pico-8 play session: hold ← + tap ❎

[t = 1 s] hold ← ~1s, tap ❎ ~2×
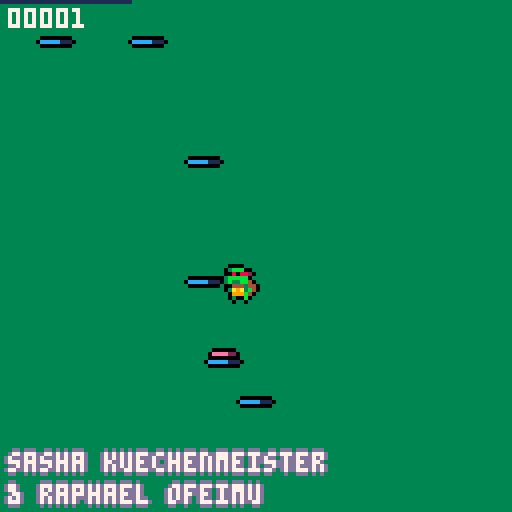
[t = 2 s] hold ← ~2s, tap ❎ ~4×
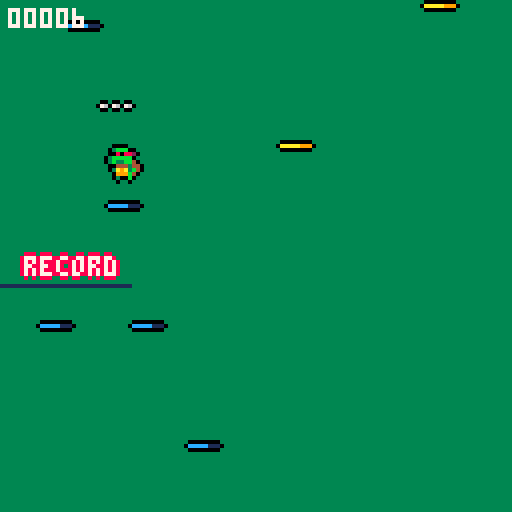
[t = 4 s] hold ← ~4s, tap ❎ ~7×
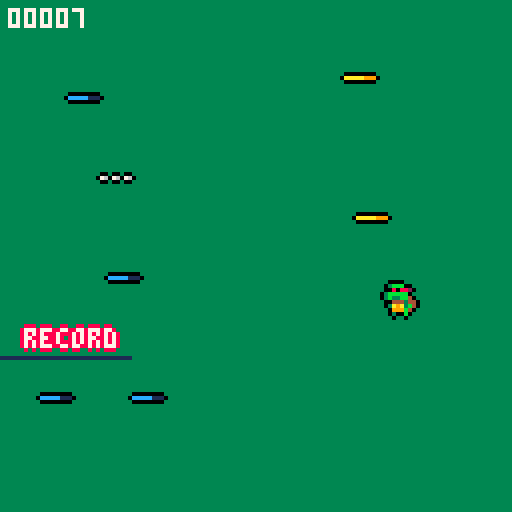
[t = 6 s] hold ← ~6s, tap ❎ ~10×
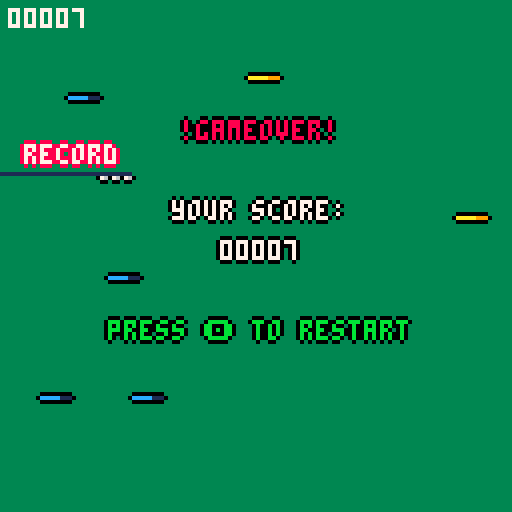
[t = 8 s] hold ← ~8s, tap ❎ ~14×
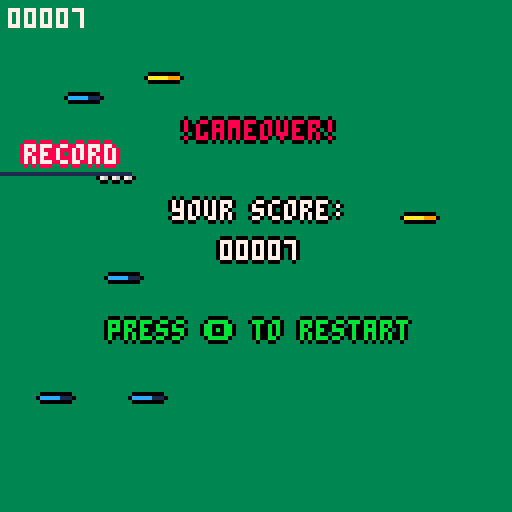

pico-8 cartridge
version 32
__lua__

-- creators:
-- sasha kuechenmeister
-- raphael ofeimu

-- game:
-- doodle jump-8

cartdata("doodlejump8")
mx1=(dget(0) or 0)
mx2=(dget(1) or 0)

function _init()
 g_time=0
 reg={}
 reset()
end

function reset()
 g_id=1 entity_reset() set_e(1) restart()
 g_id=2 entity_reset() set_e(2) restart()
end

function update()
 e_update_all()
 do_movement()
 do_collisions()
 do_supports()
 if scheduled then
  scheduled()
  scheduled=nil
 end
end

function _update60()
 set_e(1) update()
 set_e(2) update()
 g_time+=1
end

function r(s)
 s=s..""
 
 while #s<5 do
  s="0"..s
 end
 
 return s
end

function grid()
 local s=32

end

function _draw()
 cls(3)
 set_e(1)
 clip(0,0,128,128)
 camera()
 grid()
 
 r_render_all("render")
 borderprint("sasha kuechenmeister",2,113,13)
 borderprint("& raphael ofeimu",2,121,13)
 line(0,mx1,32,mx1,1)
 
 borderprint("record",6,mx1-7,8)
	if not g_start then
  if not btn(❎) then
   borderprint("❎ to start",43,60)
  end
 end
	
 camera()
 print(r(g_guy[1].score),2,2)
 r_render_all("render_hud")
 if btn(❎) then
  g_start=true
 end
 

 if g_guy[1].done then
 	gameoverprint("!gameover!",45,30)
 	rsprint("press 🅾️ to restart",27,80)
 	borderprint("your score:",43,50)
 	borderprint(r(g_guy[1].score),55,60)
 	if btn(🅾️) then
 	reset()
 	end
 end
end


 


function restart()
g_start=false
 e_add(guy({
  pos=v(60,92)
 }))
 
 l=60
 
 for i=0,4 do
  e_add(platform({
   pos=v(i>0 and l or 60,100-i*30),
   tile=0 --starting position
  }))
  e_add(platform({
   pos=v(flr(rnd(100))+10,90-i*80),
   tile=gen_type(),
   second=true
  }))
  gen_pos()
 end
 
 e_add(cam())
end

function gen_pos()
 local r
 if l>50 then
  r=l-rnd(24)
 elseif l<12 then
  r=l+rnd(24) 
 else 
  r=l+rnd(48)-24
 end
 l=mid(2,53,r)
end

function gen_type()
 local r=rnd()
 if r<.5 then
  return 0
 elseif r<.6 then
  return 16
 elseif r<.7 then
  return 2 
 else
  return 32 
 end
end

function borderprint(s,x,y,c)
 print(s,x-1,y,c)
 print(s,x+1,y,c)
 print(s,x,y-1,c)
 print(s,x,y+1,c)
 print(s,x,y,7)
end

function gameoverprint(s,x,y,c)
 print(s,x-1,y,0)
 print(s,x+1,y,0)
 print(s,x,y-1,0)
 print(s,x,y+1,0)
 print(s,x,y,8)
end

function rsprint(s,x,y,c)
 print(s,x-1,y,0)
 print(s,x+1,y,0)
 print(s,x,y-1,0)
 print(s,x,y+1,0)
 print(s,x,y,11)
end

function deep_copy(obj)
 if (type(obj)~="table") return obj
 local cpy={}
 setmetatable(cpy,getmetatable(obj))
 for k,v in pairs(obj) do
  cpy[k]=deep_copy(v)
 end
 return cpy
end

function index_add(idx,prop,elem)
 if (not idx[prop]) idx[prop]={}
 add(idx[prop],elem)
end

function event(e,evt,p1,p2)
 local fn=e[evt]
 if fn then
  return fn(e,p1,p2)
 end
end

function state_dependent(e,prop)
 local p=e[prop]
 if (not p) return nil
 if type(p)=="table" and p[e.state] then
  p=p[e.state]
 end
 if type(p)=="table" and p[1] then
  p=p[1]
 end
 return p
end

function round(x)
 return flr(x+0.5)
end

-------------------------------
-- objects
-------------------------------

object={}
 function object:extend(kob)
  -- printh(type(kob))
  if (kob and type(kob)=="string") kob=parse(kob)
  kob=kob or {}
  kob.extends=self
  return setmetatable(kob,{
   __index=self,
   __call=function(self,ob)
       ob=setmetatable(ob or {},{__index=kob})
       local ko,init_fn=kob
       while ko do
        if ko.init and ko.init~=init_fn then
         init_fn=ko.init
         init_fn(ob)
        end
        ko=ko.extends
       end
       return ob
      end
  })
 end
 
-------------------------------
-- vectors
-------------------------------

vector={}
vector.__index=vector
 function vector:__add(b)
  return v(self.x+b.x,self.y+b.y)
 end
 function vector:__sub(b)
  return v(self.x-b.x,self.y-b.y)
 end
 function vector:__mul(m)
  return v(self.x*m,self.y*m)
 end
 function vector:__div(d)
  return v(self.x/d,self.y/d)
 end
 function vector:__unm()
  return v(-self.x,-self.y)
 end
 function vector:dot(v2)
  return self.x*v2.x+self.y*v2.y
 end
 function vector:norm()
  return self/sqrt(#self)
 end
 function vector:len()
  return sqrt(#self)
 end
 function vector:__len()
  return self.x^2+self.y^2
 end
 function vector:str()
  return self.x..","..self.y
 end

function v(x,y)
 return setmetatable({
  x=x,y=y
 },vector)
end

-------------------------------
-- collision boxes
-------------------------------

cbox=object:extend()

 function cbox:translate(v)
  return cbox({
   xl=self.xl+v.x,
   yt=self.yt+v.y,
   xr=self.xr+v.x,
   yb=self.yb+v.y
  })
 end

 function cbox:overlaps(b)
  return
   self.xr>b.xl and
   b.xr>self.xl and
   self.yb>b.yt and
   b.yb>self.yt
 end

 function cbox:sepv(b,allowed)
  local candidates={
   v(b.xl-self.xr,0),
   v(b.xr-self.xl,0),
   v(0,b.yt-self.yb),
   v(0,b.yb-self.yt)
  }
  if type(allowed)~="table" then
   allowed={true,true,true,true}
  end
  local ml,mv=32767
  for d,v in pairs(candidates) do
   if allowed[d] and #v<ml then
    ml,mv=#v,v
   end
  end
  return mv
 end
 
 function cbox:str()
  return self.xl..","..self.yt..":"..self.xr..","..self.yb
 end

function box(xl,yt,xr,yb) 
 return cbox({
  xl=min(xl,xr),xr=max(xl,xr),
  yt=min(yt,yb),yb=max(yt,yb)
 })
end

function vbox(v1,v2)
 return box(v1.x,v1.y,v2.x,v2.y)
end

-------------------------------
-- entities
-------------------------------

entity=object:extend({
 state="idle",t=0,
 last_state="idle",
 dynamic=true,
 spawns={}
})

 function entity:init()
  if self.sprite then
   self.sprite=deep_copy(self.sprite)
   if not self.render then
    self.render=spr_render
   end
  end
 end
 
 function entity:become(state)
  if state~=self.state then
   self.last_state=self.state
   self.state,self.t=state,0
  end
 end
 
 function entity:is_a(tag)
  if (not self.tags) return false
  for i=1,#self.tags do
   if (self.tags[i]==tag) return true
  end
  return false
 end
 
 function entity:spawns_from(...)
  for tile in all({...}) do
   entity.spawns[tile]=self
  end
 end

static=entity:extend({
 dynamic=false
})

function spr_render(e)
 local s,p=e.sprite,e.pos

 function s_get(prop,dflt)
  local st=s[e.state]
  if (st~=nil and st[prop]~=nil) return st[prop]
  if (s[prop]~=nil) return s[prop]
  return dflt
 end

 local sp=p+s_get("offset",v(0,0))

 local w,h=
  s.width or 1,s.height or 1

 local flip_x=false
 local frames=s[e.state] or s.idle
 if s.turns then
  if e.facing=="up" then
   frames=frames.u
  elseif e.facing=="down" then
   frames=frames.d
  else
   frames=frames.r
  end
  flip_x=(e.facing=="left")
 end
 if s_get("flips") then
  flip_x=e.flipped
 end

 local delay=frames.delay or 1
 if (type(frames)~="table") frames={frames}
 local frm_index=flr(e.t/delay) % #frames + 1
 local frm=frames[frm_index]
 local f=(e.bold and ospr or spr)
 f(e.exr_sprite or frm,round(sp.x),round(sp.y),w,h,flip_x,false,e.clr)

 return frm_index
end

-------------------------------
-- entity registry
-------------------------------


function entity_reset()
 local r={}
 r.entities,
 r.entities_with,
 r.entities_tagged,
 r.c_buckets={},{},{},{}
 
 reg[g_id]=r
end

function set_e(i)
 g_id=i
 entities=reg[i].entities
 entities_with=reg[i].entities_with
 entities_tagged=reg[i].entities_tagged
 c_buckets=reg[i].c_buckets
end

function e_add(e)
 add(entities,e)
 for p in all(indexed_properties) do
  if (e[p]) index_add(entities_with,p,e)
 end
 if e.tags then
  for t in all(e.tags) do
   index_add(entities_tagged,t,e)
  end
  c_update_bucket(e)
 end
 return e
end

function e_remove(e)
 del(entities,e)
 for p in all(indexed_properties) do
  if (e[p]) del(entities_with[p],e)
 end
 if e.tags then
  for t in all(e.tags) do
   del(entities_tagged[t],e)
   if e.bkt then
    del(c_bucket(t,e.bkt.x,e.bkt.y),e)
   end
  end
 end
 e.bkt=nil
end

indexed_properties={
 "dynamic",
 "render","render_hud",
 "vel",
 "collides_with",
 "feetbox"
}
-->8
-- systems

-------------------------------
-- update system
-------------------------------

function e_update_all()
 for ent in all(entities_with.dynamic) do
  local state=ent.state
  if ent[state] then
   ent[state](ent,ent.t)
  end
  if ent.done and not ent.ign then
   e_remove(ent)
  elseif state~=ent.state then
   ent.t=0
  else
   ent.t+=1
  end  
 end
end

function schedule(fn)
 scheduled=fn
end

-------------------------------
-- render system
-------------------------------

function r_render_all(prop)
 local drawables={}
 for ent in all(entities_with[prop]) do
  local order=ent.draw_order or 0
  if not drawables[order] then
   drawables[order]={}
  end
  add(drawables[order],ent)  
 end
 for o=0,15 do  
  for ent in all(drawables[o]) do
   r_reset(prop)
   ent[prop](ent,ent.pos)
  end
 end
end

function ospr(s,x,y,w,h,fx,fy,o)
 for i=0,15 do pal(i,o or 0) end
 spr(s,x-1,y,w,h,fx,fy)
 spr(s,x+1,y,w,h,fx,fy)
 spr(s,x,y-1,w,h,fx,fy)
 spr(s,x,y+1,w,h,fx,fy)
 r_reset()
 spr(s,x,y,w,h,fx,fy)
end

function r_reset(prop)
 pal()
 palt(0,false)
 palt(15,true)
 if (prop~="render_hud" and g_cam[g_id]) g_cam[g_id]:set()
end

-------------------------------
-- movement system
-------------------------------

function do_movement()
 for ent in all(entities_with.vel) do
  local ev=ent.vel
  ent.pos+=ev
  if ev.x~=0 then
   ent.flipped=ev.x<0
  end
  --if ev.x~=0 and abs(ev.x)>abs(ev.y) then
  
  if ev.x>0 then
   ent.facing="right"
  elseif ev.x<0 then
   ent.facing="left"
  end
   --ent.facing=
   -- ev.x>0 and "right" or "left"
  --elseif ev.y~=0 then
  -- ent.facing=
   -- ev.y>0 and "down" or "up"
  --end
  if (ent.weight) then
   local w=state_dependent(ent,"weight")
   ent.vel+=v(0,w)
  end
 end
end

-------------------------------
-- collision
-------------------------------

function c_bkt_coords(e)
 local p=e.pos
 return flr(shr(p.x,4)),flr(shr(p.y,4))
end

function c_bucket(t,x,y)
 local key=t..":"..x..","..y
 if not c_buckets[key] then
  c_buckets[key]={}
 end
 return c_buckets[key]
end

function c_update_buckets()
 for e in all(entities_with.dynamic) do
  c_update_bucket(e)
 end
end

function c_update_bucket(e)
 if (not e.pos or not e.tags) return 
 local bx,by=c_bkt_coords(e)
 if not e.bkt or e.bkt.x~=bx or e.bkt.y~=by then
  if e.bkt then
   for t in all(e.tags) do
    local old=c_bucket(t,e.bkt.x,e.bkt.y)
    del(old,e)
   end
  end
  e.bkt=v(bx,by)  
  for t in all(e.tags) do
   add(c_bucket(t,bx,by),e) 
  end
 end
end

function c_potentials(e,tag)
 local cx,cy=c_bkt_coords(e)
 local bx,by=cx-2,cy-1
 local bkt,nbkt,bi={},0,1
 return function()
  while bi>nbkt do
   bx+=1
   if (bx>cx+1) bx,by=cx-1,by+1
   if (by>cy+1) return nil
   bkt=c_bucket(tag,bx,by)
   nbkt,bi=#bkt,1
  end
  local e=bkt[bi]
  bi+=1
  return e
 end 
end

c_buckets={}

function collision_reset()
 c_buckets[g_id]={}
end

function do_collisions()
 c_update_buckets()
 for e in all(entities_with.collides_with) do
  for tag in all(e.collides_with) do
   if entities_tagged[tag] then
   local nothers=
    #entities_tagged[tag]  
   if nothers>4 then
    for o in c_potentials(e,tag) do
     if o~=e then
      local ec,oc=
       c_collider(e),c_collider(o)
      if ec and oc then
       c_one_collision(ec,oc,e,o)
      end
     end
    end
   else
    for oi=1,nothers do
     local o=entities_tagged[tag][oi]
     local dx,dy=
      abs(e.pos.x-o.pos.x),
      abs(e.pos.y-o.pos.y)
     if dx<=20 and dy<=20 then
      local ec,oc=
       c_collider(e),c_collider(o)
      if ec and oc then
       c_one_collision(ec,oc,e,o)
      end
     end
    end
   end     
   end
  end 
 end
end

function c_check(box,tags)
 local fake_e={pos=v(box.xl,box.yt)} 
 for tag in all(tags) do
  for o in c_potentials(fake_e,tag) do
   local oc=c_collider(o)
   if oc and box:overlaps(oc.b) then
    return oc.e
   end
  end
 end
 return nil
end

function c_one_collision(ec,oc,e,o)
 if ec.b:overlaps(oc.b) then
  c_reaction(ec,oc,e,o)
  c_reaction(oc,ec,e,o)
 end
end

function c_reaction(ec,oc,e,o)
 local reaction,param=
  event(ec.e,"collide",oc.e)
 if type(reaction)=="function" then
  reaction(ec,oc,param,e,o)
 end
end

function c_collider(ent)
 if ent.collider then 
  if ent.coll_ts==g_time or not ent.dynamic then
   return ent.collider
  end
 end
 local hb=state_dependent(ent,"hitbox")
 if (not hb) return nil
 local coll={
  b=hb:translate(ent.pos),
  e=ent
 }
 ent.collider,ent.coll_ts=
  coll,g_time
 return coll
end

function c_push_out(oc,ec,allowed_dirs,e,o)
 local sepv=ec.b:sepv(oc.b,allowed_dirs)
 ec.e.pos+=sepv
  
 if ec.e.vel then
  local vdot=ec.e.vel:dot(sepv)
  if vdot<0 then
   if (sepv.y~=0) ec.e.vel.y=0
   if (sepv.x~=0) ec.e.vel.x=0
  end
 end
 ec.b=ec.b:translate(sepv)
end

function c_move_out(oc,ec,allowed)
 return c_push_out(ec,oc,allowed)
end

-------------------------------
-- support
-------------------------------

function do_supports()
 for e in all(entities_with.feetbox) do  
  local fb=e.feetbox
  if fb then
   fb=fb:translate(e.pos)
   local support=c_check(fb,{"walls"})
   e.supported_by=support
   if support and support.vel then
    e.pos+=support.vel
   end
  end
 end
end
-->8
-- entities
 
pad=entity:extend({
 sprite={idle={1}},
 hitbox=box(0,0,8,4),
 collides_with={"guy"},
 bold=true
})
 
function pad:collide(o)
 if o.supported_by and o.vel.y>0 then
  o.vel.y=-5
  self.pos.y+=2
  part(o.pos.x+4,o.pos.y+8)

 end
end

function pad:idle()
 if (is_out(self.pos.y)) self.done=true
end

rocket=entity:extend({
 sprite={
  idle={17}
 },
 draw_order=3,
 hitbox=box(0,0,8,8),
 collides_with={"guy"},
 bold=true
})

function rocket:collide(o)
 self.done=true
    o:become("rocket")
end

function rocket:init()
 self.start=self.pos.y-5
 self.t=rnd(128)
end

function rocket:idle(t)
 self.pos.y=self.start+cos(t/100)*2
 if (is_out(self.pos.y)) self.done=true
end 
 
platform=entity:extend({
 hitbox=box(0,0,9,0.1),
 tags={"walls","plat"},
 collides_with={"plat"},
 weight={0,breaking=0.1}
})

function platform:init()
 self.vel=v(0,0)
 self.start=self.pos.y
 self.hp=3
 if self.second and self.tile==0 and rnd()<0.3 then -- random
  local r=rnd()
  local c=pad
  if r>0.8 then
   c=rocket
  end
  e_add(c({
   pos=v(self.pos.x,self.pos.y-4)
  }))
 end
 
 if self.tile==32 then
  self.vel.x=-0.5*(rnd()>0.5 and 1 or -1)
  self.pos.x=64
 end
end

function platform:render()
 ospr(self.tile+(abs(3-self.hp)*16),self.pos.x,self.pos.y,1,1,false,false)
end

function platform:idle()
 if self.tile==32 then
  if self.pos.x<=0 or self.pos.x>=120 then
   self.vel.x*=-1
  end
 end

 if is_out(self.start) then
  e_remove(self)
  e_add(platform({
   pos=v((self.second and flr(rnd(120))+2 or l),g_cam[g_id].pos.y-70),
   tile=gen_type(),
   second=self.second
  }))
  if (not self.second) gen_pos()
 end
end

function platform:breaking() self:idle() end

function platform:collide(e)
 if e:is_a("plat") 
 and self.vel.x==0 and e.vel.x==0
 and not self.second and self.state~="breaking" and e.state~="breaking" then
  return c_move_out,{true,true,false,false}
 elseif not e:is_a("plat") then
 if (not e.vel) return
 local dy,vy=e.pos.y-self.pos.y,e.vel.y
 if vy>0 and dy<=vy+1 and (vy>0 or vy<-0.3) then
  if self.tile==16 then
   self:become("breaking")
  elseif self.tile==2 then
   self.hp=self.hp-1
   if self.hp==0 then
    part(self.pos.x+4,self.pos.y+1,4)
    self.pos.y+=64
   end
  end

  return c_push_out,{false,false,true,false}   
 end
 end
end

function is_out(y)
 return (g_cam[g_id] and (y-g_cam[g_id].pos.y)>64 or false)
end

cam=entity:extend()

g_cam={}

function cam:init()
 g_cam[g_id]=self
 self.pos=v(64,64)
 self.vel=v(0,0)
end

function cam:idle()
 self.vel.y*=0.9
 local g=g_guy[g_id]
 if not g or g.done then return end
 local dy=g.pos.y-self.pos.y+32
 
 if dy<0 then
  self.vel.y+=dy/20
 elseif not g.done and g.pos.y-self.pos.y>64 then
  g.done=true
  g:save()
  g_start=false
 end
end

function cam:set()
 camera((g_id-1)*-64,self.pos.y-64)
end
-->8
-- guy

guy=entity:extend({
 sprite={
  idle={4},
  flips=true
 },
 ign=true,
 bold=true,
 weight=0.1,
 draw_order=10,
 tags={"guy"},
 hitbox=box(0,1,8,8),
 feetbox=box(0,1,8,8.01),
 collides_with={"walls"}
})

g_guy={}

function guy:init()
 self.id=g_id-1
 g_guy[g_id]=self
 self.done=false
 self.vel=v(0,0)
 self.score=0
 self.max=100
 --self.clr=(self.id==0 and 1 or 2)
end

function guy:idle()
 if self.win then 
  g_guy[self.id==0 and 2 or 1].done=true
 return end
 if (not g_start) return
 self.vel.x*=(self.supported_by and 0.7 or 0.95)
 
 if g_start and self.supported_by and self.vel.y>0 then
  self.vel.y=-2.75
  part(self.pos.x+4,self.pos.y+8)
 end
 
 local i=self.id
 if btn(⬅️,i) then
  self.vel.x-=0.1
 end
 
 if btn(➡️,i) then
  self.vel.x+=0.1
 end
 
 self:common()
end

function guy:save()
  if self.id==0 then
   if(self.max<mx1) mx1=self.max
   dset(0,mx1)
  else
   if(self.max<mx2) mx2=self.max
   dset(1,mx2)
  end
end

function guy:common()
 if self.vel.y<0 and self.pos.y<self.max and self.t%10==0 then
  self.score+=(1*flr(abs(self.vel.y)))
 end
 
 if self.pos.y<self.max then
  self.max=self.pos.y
 end
 
 self.pos.x=(self.pos.x+4)%128-4
end

function guy:render()
 if self.state=="rocket" then
  ospr(17,self.pos.x+(self.facing=="left" and
   5 or -3),self.pos.y + 2,1,1,false,false)
 end
 spr_render(self)
end

function guy:rocket(t)
 if (t>=180) self:become("idle")
 self.vel.y=-4
 self.vel.x*=0.95
 
 e_add(particle({
  pos=v(self.pos.x+(self.facing=="left" and
   5 or -3)+3,self.pos.y),
  vel=v(0,0),
  c=rnd()>0.5 and 9 or 8,
  r=3
 }))
 
 if btn(⬅️,self.id) then
  self.vel.x-=0.1
 end
 
 if btn(➡️,self.id) then
  self.vel.x+=0.1
 end
 self:common()
end
-->8
particle=entity:extend()

function particle:init()
 self.vel=v(rnd(2)-1,rnd(2)-1)
end

function particle:render()
 self.r-=0.1
 self.vel*=0.9
 circfill(self.pos.x,self.pos.y,self.r,0)

 if (self.r<0) e_remove(self)
end

function particle:render_hud()
 g_cam[g_id]:set()
 circfill(self.pos.x,self.pos.y,self.r-1,self.c)
end

function part(x,y,c)
 if(true) return
 for i=1,10 do
  e_add(particle({
   pos=v(x,y),
   c=rnd()>0.7 and 5 or (c or 6),
   r=3
  }))
 end
end
__gfx__
ccccc111feeee22fbbbbb33300044000fffbbb3f000440000004400000044000f11ffff1fffbbb3fffffcccfff9999ff00000000000000000000000000000000
ffffffffff5550ffffffffff00000000f288080f000000000000000000000000ffa9fff9f288080ffff1777f9994499900000000000000000000000000000000
ffffffffffffffffffffffff00000000ffbbbbb3000000000000000000000000fffaaaa9ffbbbbb3ffff717f944a844900000000000000000000000000000000
ffffffffffffffffffffffff00000000f4bb33b300000000000000000000000099fa0aa0f4bb33b3ffff9999488a88a400000000000000000000000000000000
ffffffffffffffffffffffff00000000443444ff00000000000000000000000099f8aaa9443444fffffcc8fff88aaaaf00000000000000000000000000000000
ffffffffffffffffffffffff000000004b3a9a3f000000000000000000000000f9fa999f4b3a9a3ff77c7d16ffaaa8ff00000000000000000000000000000000
ffffffffffffffffffffffff00000000f4b999ff000000000000000000000000f9a9a9aff4b999ffff7766ffff88a8ff00000000000000000000000000000000
ffffffffffffffffffffffff00000000ffbff3ff000000000000000000000000ffa9449fffbff3fff99f444ffff8afff00000000000000000000000000000000
76f76f76fff6dfff999994440004400000044000000440000004400000044000fffffffffff4444fffffffff0000000000000000000000000000000000000000
ffffffffff66ddffffffffff0000000000000000000000000000000000000000ff99999f4424404fffeeeeff0000000000000000000000000000000000000000
ffffffffff6c1dffffffffff0000000000000000000000000000000000000000f94799474224777ffee7e7ef0000000000000000000000000000000000000000
ffffffffff6c1dffffffffff0000000000000000000000000000000000000000f994909444699772eee0e0ee0000000000000000000000000000000000000000
fffffffff866dd2fffffffff0000000000000000000000000000000000000000f4944944f4699f22ee8eee8e0000000000000000000000000000000000000000
fffffffff886d22fffffffff00000000000000000000000000000000000000009999999ff9922fff22ee2ee20000000000000000000000000000000000000000
fffffffff88ff22fffffffff00000000000000000000000000000000000000009f999994f99f44fff88eee2f0000000000000000000000000000000000000000
fffffffff8ffff2fffffffff0000000000000000000000000000000000000000ff9fff4f44ff22ff888822220000000000000000000000000000000000000000
aaaaa99900044000ff9999ff00044000000440000004400000044000000440000004400000044000ffffffff0000000000000000000000000000000000000000
ffffffff000000009994499900000000000000000000000000000000000000000000000000000000ffffffff0000000000000000000000000000000000000000
ffffffff00000000944a844900000000000000000000000000000000000000000000000000000000ffffffff0000000000000000000000000000000000000000
ffffffff000000004aaa88a400000000000000000000000000000000000000000000000000000000ffffffff0000000000000000000000000000000000000000
ffffffff00000000f88aaaaf00000000000000000000000000000000000000000000000000000000ffffffff0000000000000000000000000000000000000000
ffffffff00000000ff8a88ff00000000000000000000000000000000000000000000000000000000ffffffff0000000000000000000000000000000000000000
ffffffff00000000ffaa88ff00000000000000000000000000000000000000000000000000000000ffffffff0000000000000000000000000000000000000000
ffffffff00000000fffaafff00000000000000000000000000000000000000000000000000000000ffffffff0000000000000000000000000000000000000000
00044000000440000004400000044000000440000004400000044000000440000004400000044000000440000000000000000000000000000000000000000000
__map__
0000000000000000000000000000000020202020202020202020202020202020202020202020202020202020202000000000000000000000000000000000000000000000000000000000000000000000000000000000000000000000000000000000000000000000000000000000000000000000000000000000000000000000
0000000000000000000000000000000020202020202020202020202020202020202020202020202020202020202000000000000000000000000000000000000000000000000000000000000000000000000000000000000000000000000000000000000000000000000000000000000000000000000000000000000000000000
0000000000000000000000000000000020202020202020202020202020202020202020202020202020202020202000000000000000000000000000000000000000000000000000000000000000000000000000000000000000000000000000000000000000000000000000000000000000000000000000000000000000000000
0000000000000000000000000000000020202020202020202020202020202020202020202020202020202020202000000000000000000000000000000000000000000000000000000000000000000000000000000000000000000000000000000000000000000000000000000000000000000000000000000000000000000000
0000000000000000000000000000000020202020202020202020202020202020202020202020202020202020202000000000000000000000000000000000000000000000000000000000000000000000000000000000000000000000000000000000000000000000000000000000000000000000000000000000000000000000
0000000000000000000000000000000020202020202020202020202020202020202020202020202020202020202000000000000000000000000000000000000000000000000000000000000000000000000000000000000000000000000000000000000000000000000000000000000000000000000000000000000000000000
0000000000000000000000000000000020202020202020202020202020202020202020202020202020202020202000000000000000000000000000000000000000000000000000000000000000000000000000000000000000000000000000000000000000000000000000000000000000000000000000000000000000000000
0000000000000000000000000000000020202020202020202020202020202020202020202020202020202020202000000000000000000000000000000000000000000000000000000000000000000000000000000000000000000000000000000000000000000000000000000000000000000000000000000000000000000000
0000000000000000000000000000000020202020202020202020202020202020202020202020202020202020202000000000000000000000000000000000000000000000000000000000000000000000000000000000000000000000000000000000000000000000000000000000000000000000000000000000000000000000
2020202020202020202020202020202020202020202020202020202020202020202020202020202020202020202000000000000000000000000000000000000000000000000000000000000000000000000000000000000000000000000000000000000000000000000000000000000000000000000000000000000000000000
2020202020202020202020202020202020202020202020202020202020202020202020202020202020202020202000000000000000000000000000000000000000000000000000000000000000000000000000000000000000000000000000000000000000000000000000000000000000000000000000000000000000000000
2020202020202020202020202020202020202020202020202020202020202020202020202020202020202020202000000000000000000000000000000000000000000000000000000000000000000000000000000000000000000000000000000000000000000000000000000000000000000000000000000000000000000000
2020202020202020202020202020202020202020202020202020202020202020202020202020202020202020202000000000000000000000000000000000000000000000000000000000000000000000000000000000000000000000000000000000000000000000000000000000000000000000000000000000000000000000
2020202020202020202020202020202020202020202020202020202020202020202020202020202020202020202000000000000000000000000000000000000000000000000000000000000000000000000000000000000000000000000000000000000000000000000000000000000000000000000000000000000000000000
2020202020202020202020202020202020202020202020202020202020202020202020202020202020202020202000000000000000000000000000000000000000000000000000000000000000000000000000000000000000000000000000000000000000000000000000000000000000000000000000000000000000000000
2020202020202020202020202020202020202020202020202020202020202020202020202020202020202020202000000000000000000000000000000000000000000000000000000000000000000000000000000000000000000000000000000000000000000000000000000000000000000000000000000000000000000000
2020202020202020202020202020202020202020202020202020202020202020202020202020202020202020202000000000000000000000000000000000000000000000000000000000000000000000000000000000000000000000000000000000000000000000000000000000000000000000000000000000000000000000
2020202020202020202020202020202020202020202020202020202020202020202020202020202020202020202000000000000000000000000000000000000000000000000000000000000000000000000000000000000000000000000000000000000000000000000000000000000000000000000000000000000000000000
2020202020202020202020202020202020202020202020202020202020202020202020202020202020202020202000000000000000000000000000000000000000000000000000000000000000000000000000000000000000000000000000000000000000000000000000000000000000000000000000000000000000000000
2020202020202020202020202020202020202020202020202020202020202020202020202020202020202020202000000000000000000000000000000000000000000000000000000000000000000000000000000000000000000000000000000000000000000000000000000000000000000000000000000000000000000000
2020202020202020202020202020202020202020202020202020202020202020202020202020202020202020202000000000000000000000000000000000000000000000000000000000000000000000000000000000000000000000000000000000000000000000000000000000000000000000000000000000000000000000
2020202020202020202020202020202020202020202020202020202020202020202020202020202020202020202000000000000000000000000000000000000000000000000000000000000000000000000000000000000000000000000000000000000000000000000000000000000000000000000000000000000000000000
2020202020202020202020202020202020202020202020202020202020202020202020202020202020202020202000000000000000000000000000000000000000000000000000000000000000000000000000000000000000000000000000000000000000000000000000000000000000000000000000000000000000000000
2020202020202020202020202020202020202020202020202020202020202020202020202020202020202020202000000000000000000000000000000000000000000000000000000000000000000000000000000000000000000000000000000000000000000000000000000000000000000000000000000000000000000000
2020202020202020202020202020202020202020202020202020202020202020202020202020202020202020202000000000000000000000000000000000000000000000000000000000000000000000000000000000000000000000000000000000000000000000000000000000000000000000000000000000000000000000
2020202020202020202020202020202020202020202020202020202020202020202020202020202020202020202000000000000000000000000000000000000000000000000000000000000000000000000000000000000000000000000000000000000000000000000000000000000000000000000000000000000000000000
2020202020202020202020202020202020202020202020202020202020202020202020202020202020202020202000000000000000000000000000000000000000000000000000000000000000000000000000000000000000000000000000000000000000000000000000000000000000000000000000000000000000000000
2020202020202020202020202020202020202020202020202020202020202020202020202020202020202020202000000000000000000000000000000000000000000000000000000000000000000000000000000000000000000000000000000000000000000000000000000000000000000000000000000000000000000000
2020202020202020202020202020202020202020202020202020202020202020202020202020202020202020202000000000000000000000000000000000000000000000000000000000000000000000000000000000000000000000000000000000000000000000000000000000000000000000000000000000000000000000
2020202020202020202020202020202020202020202020202020202020202020202020202020202020202020202000000000000000000000000000000000000000000000000000000000000000000000000000000000000000000000000000000000000000000000000000000000000000000000000000000000000000000000
2020202020202020202020202020202020202020202020202020202020202020202020202020202020202020202000000000000000000000000000000000000000000000000000000000000000000000000000000000000000000000000000000000000000000000000000000000000000000000000000000000000000000000
2020202020202020202020202020202020202020202020202020202020202020202020202020202020202020202000000000000000000000000000000000000000000000000000000000000000000000000000000000000000000000000000000000000000000000000000000000000000000000000000000000000000000000
